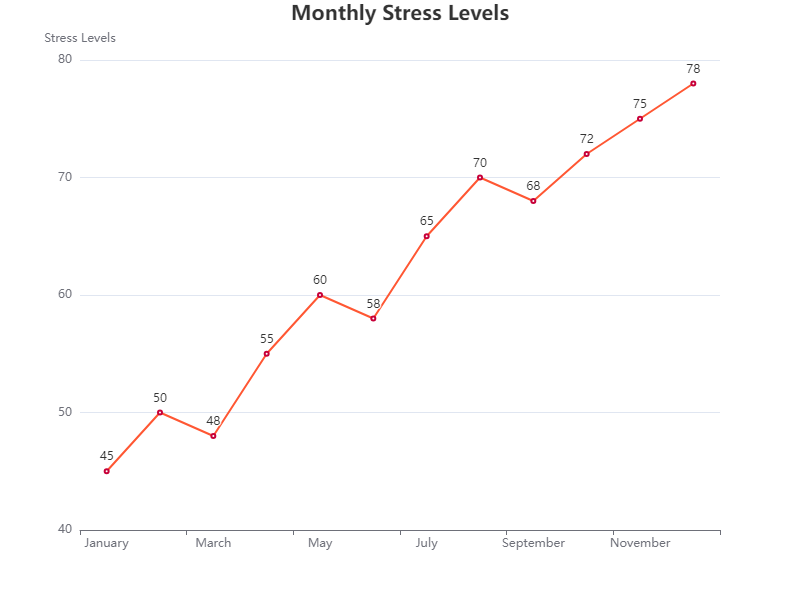

The data file committed next to this chart (first rows):
Month, Stress Levels
January, 45
February, 50
March, 48
April, 55
May, 60
June, 58
July, 65
August, 70
September, 68
October, 72
November, 75
December, 78
